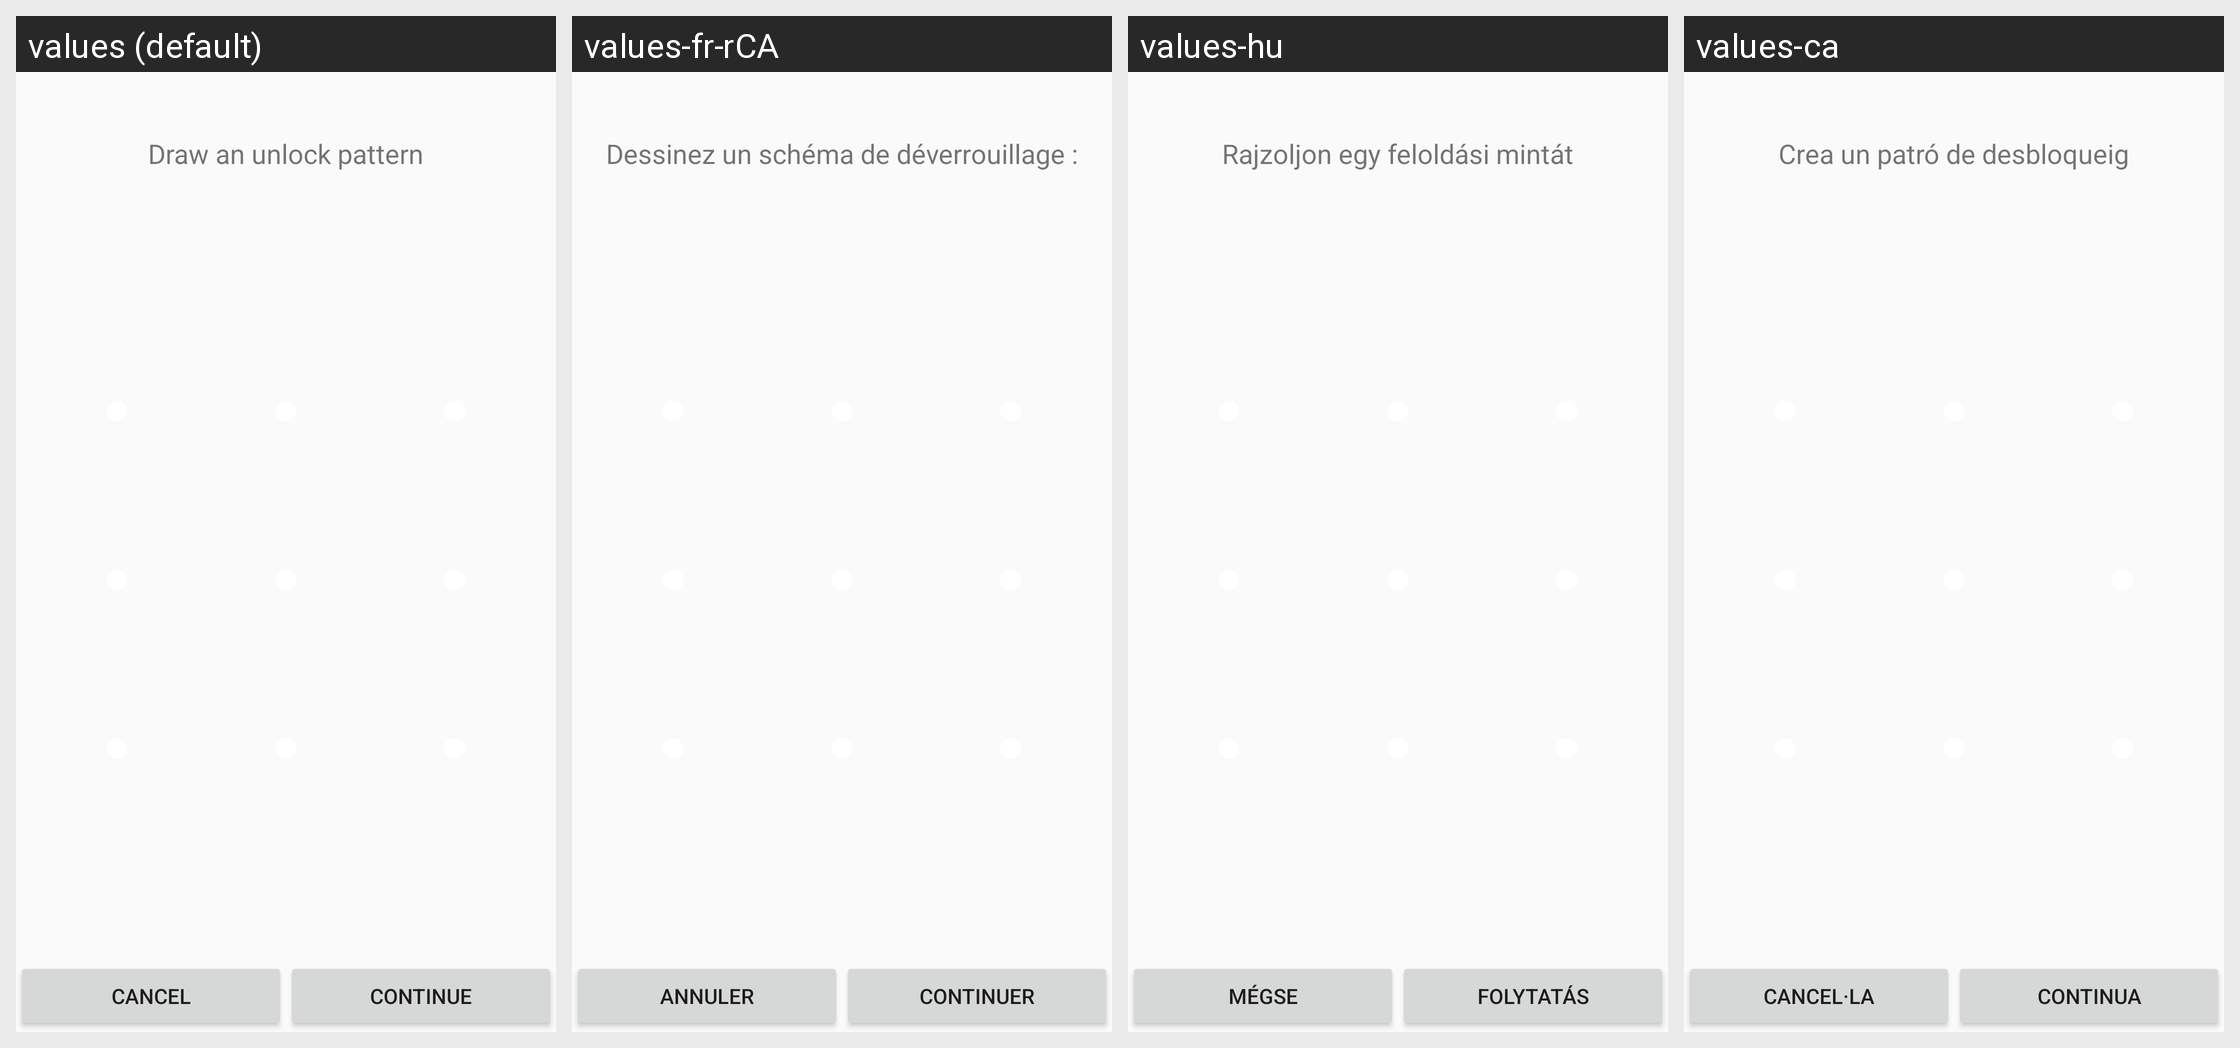

For this localized Android screen grid, give each drawn string resource with its value in every locale shown.
Android screen res/layout/patternlock.xml rendered under 4 locales, left to right: values (default), values-fr-rCA, values-hu, values-ca. Device: Nexus 5 (rendered at 1080×1920; each locale shown at half size, 540×960, under a caption strip naming it); theme Theme.Settings.
Other locales in the repository, not shown: values-af, values-am, values-ar, values-cs, values-da, values-de, values-en-rIN, values-es, values-es-rUS, values-et, values-et-rEE, values-fa, values-fi, values-fr, values-hr, values-in, values-it, values-iw, values-ja, values-ko, values-lt, values-lv, values-mn-rMN, values-ms, values-ms-rMY, values-nb, values-nl, values-pl, values-pt, values-pt-rPT, values-ro, values-ru, values-sk, values-sl, values-sv, values-sw, values-tl, values-tr, values-uk, values-vi, values-zh-rCN, values-zh-rTW, values-zu.
Strings drawn on this screen, with the default value and each locale's value (text and hints the layout hard-codes, and strings that could not be matched under every locale, appear in the picture but are not listed):

cancel
  values: Cancel
  values-fr-rCA: Annuler
  values-hu: Mégse
  values-ca: Cancel·la

lockpattern_continue_button_text
  values: Continue
  values-fr-rCA: Continuer
  values-hu: Folytatás
  values-ca: Continua
